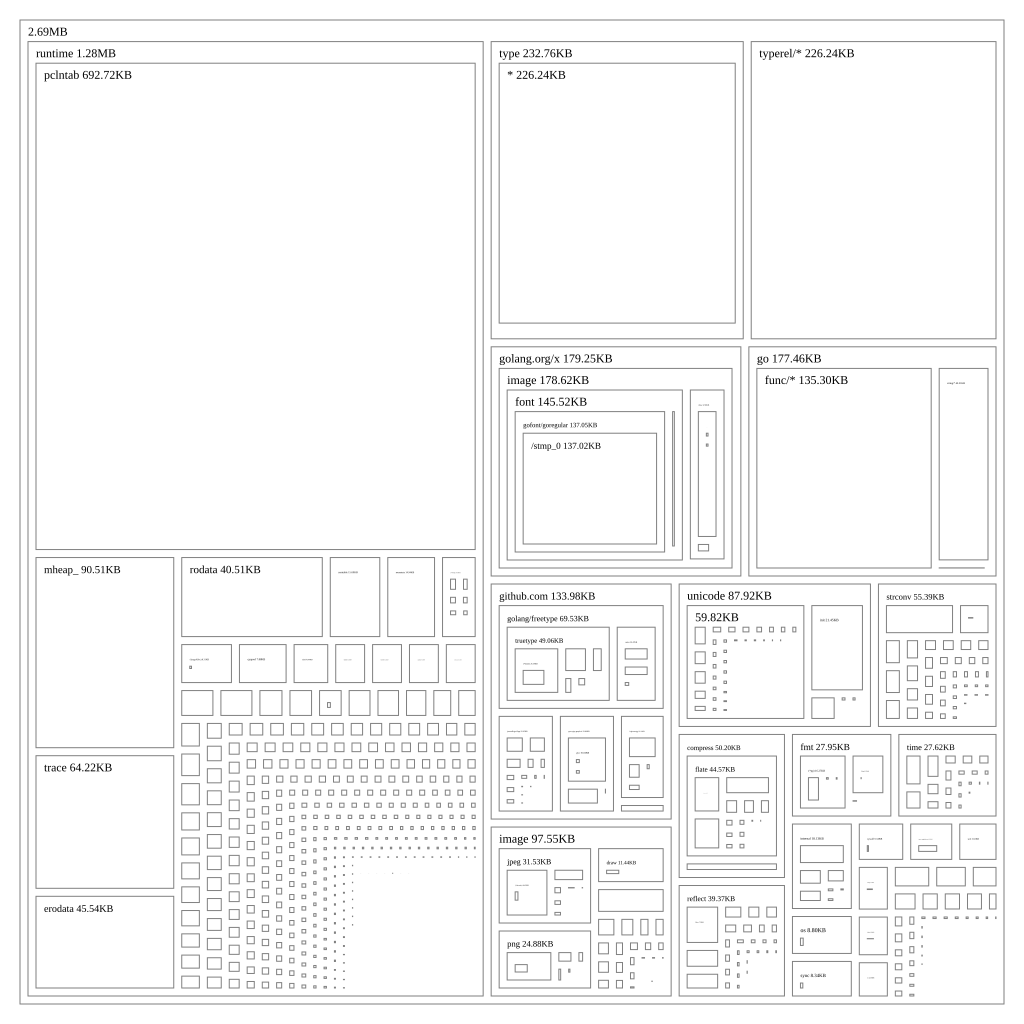

The data file committed next to this chart (first rows):
github.com/fogleman/gg/NewContextForRGBA, 592.000000
image/draw/drawGlyphOver, 608
io/fs/SkipDir, 16
runtime/gcBgMarkWorkerCount, 4
time/preadn, 368
unicode//stmp_613, 8
unicode/Multani, 8
hash/, 32
image/jpeg/yCbCrToYCbCr, 464
gvusershape_file_access/cold/1, 40
runtime/(*mheap)/freeSpanLocked, 1280
runtime/(*pageAlloc)/scavenge, 320
runtime/traceStackID, 288
sort/, 32
sort/heapSort, 256
syscall/errors, 1728
unicode//stmp_434, 1
runtime/(*mcentral)/grow, 352
runtime/panicdottypeE, 176
runtime/semtable, 16064
tkgen_bezier/cold/1, 36
compress/flate//stmp_1, 32
go.itab.*github.com/golang/freetype/rast…, 56
image/color/Opaque, 2
runtime/(*gcControllerState)/setGCPercen…, 144
runtime/check, 1312
runtime/sigaltstack, 32
runtime/args, 144
runtime/parkunlock_c, 80
unicode/Siddham, 8
github.com/golang/freetype/raster/(*Rast…, 880
github.com/golang/freetype/truetype/(*hi…, 128
internal/reflectlite//stmp_8, 16
os/OpenFile, 192
round_corners/cold/2, 40
runtime/boundsNegErrorFmts, 128
runtime/memhash, 48
unicode//stmp_483, 64
QuadTree_add_internal, 320
github.com/jessevdk/go-flags/(*Option)/i…, 320
image/(*NRGBA)/ColorModel, 32
unicode//stmp_415, 32
unicode//stmp_513, 96
fmt/(*fmt)/writePadding, 384
github.com/golang, 71196
image/(*YCbCrSubsampleRatio), 288
runtime/(*pageAlloc)/scavengeUnreserve, 208
runtime/throw/func1, 128
unicode//stmp_190, 1
unicode//stmp_246, 1
unicode/Gurmukhi, 8
reflect/Value/Set, 304
reflect/typedmemclr, 80
github.com/jessevdk/go-flags/(*completio…, 304
image/color/(*Alpha16), 128
internal/poll//stmp_7, 16
unicode//stmp_486, 64
fmt/(*pp)/badArgNum, 400
github.com/jessevdk/go-flags/ErrNotPoint…, 16
golang.org/x/sys/unix/munmap, 32
image/(*YCbCr), 1760
... 5,369 more rows
